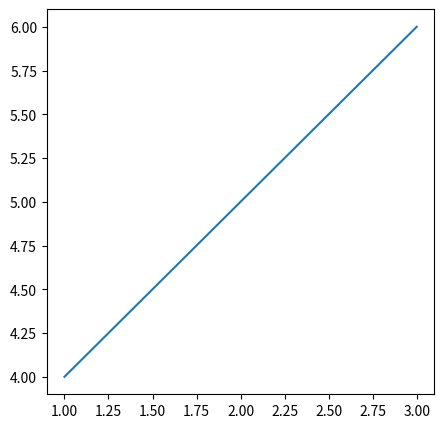

Write the Python code that produced this figure.
import matplotlib.pyplot as plt
plt.figure(figsize=(5, 5))
plt.plot([1, 2, 3], [4, 5, 6])
plt.show()